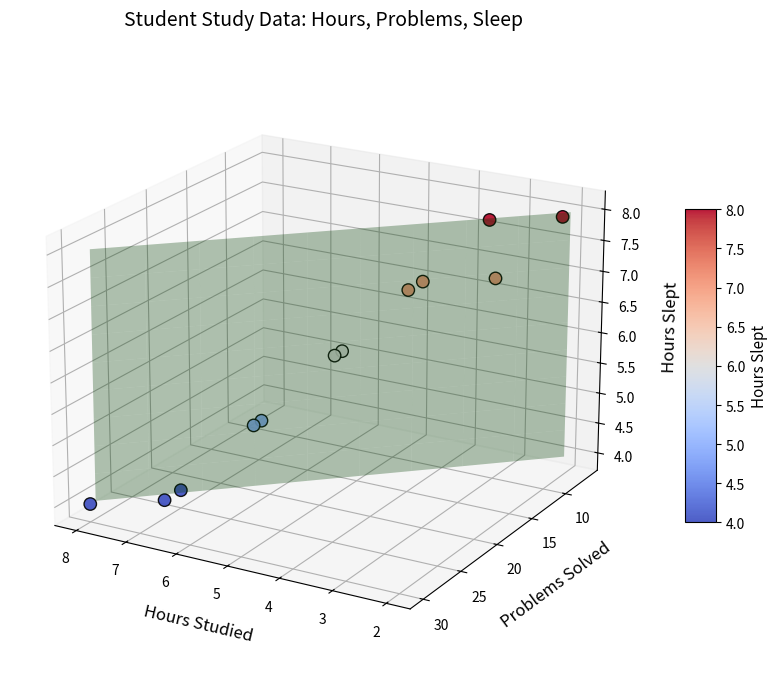

This chart was generated by the following Python code:
# -*- coding: utf-8 -*-
"""
Im going to be honest with myself for once and actually invest time for the
@author: pazli
"""

import numpy as np

x = np.array([2, 4, 6, 5, 7, 3, 8, 5, 6, 4, 7, 3])
y = np.array([8, 15, 22, 18, 27, 10, 30, 17, 21, 13, 25, 11])
z = np.array([8, 7, 5, 6, 4, 7, 4, 6, 5, 7, 4, 8])

data = np.array([x, y, z])
n = len(x)

mean_x = np.mean(x)
mean_y = np.mean(y)
mean_z = np.mean(z)

#Its gotta be 3.16 11.91 -2.5
#Its gotta be 11.91 45.5 -9.4
#Its gotta be -2.5 -9.4 2.07
# The upper right triangle

E_xy = np.mean(x * y)
E_xz = np.mean(x * z)
E_yz = np.mean(y * z)
E_x2 = np.mean(x * x)           # E[X^2]
E_y2 = np.mean(y * y)
E_z2 = np.mean(z * z)

# Formula: Cov(X,Y) = E[XY] - E[X]E[Y]
cov_pop_xx = E_x2 - mean_x * mean_x        
cov_pop_yy = E_y2 - mean_y * mean_y
cov_pop_zz = E_z2 - mean_z * mean_z
cov_pop_xy = E_xy - mean_x * mean_y
cov_pop_xz = E_xz - mean_x * mean_z
cov_pop_yz = E_yz - mean_y * mean_z

#gotta use the division fucking factor
scale = n / (n - 1)
cov_sample_xx = cov_pop_xx * scale
cov_sample_yy = cov_pop_yy * scale
cov_sample_zz = cov_pop_zz * scale
cov_sample_xy = cov_pop_xy * scale
cov_sample_xz = cov_pop_xz * scale
cov_sample_yz = cov_pop_yz * scale

cov_manual = np.array([
    [cov_sample_xx, cov_sample_xy, cov_sample_xz],
    [cov_sample_xy, cov_sample_yy, cov_sample_yz],
    [cov_sample_xz, cov_sample_yz, cov_sample_zz]
])


std_x = np.std(x, ddof=1)      # sample std (ddof=1) to match np.corrcoef
std_y = np.std(y, ddof=1)
std_z = np.std(z, ddof=1)

corr_manual = np.array([
    [1.0,                     cov_sample_xy/(std_x*std_y), cov_sample_xz/(std_x*std_z)],
    [cov_sample_xy/(std_x*std_y), 1.0,                     cov_sample_yz/(std_y*std_z)],
    [cov_sample_xz/(std_x*std_z), cov_sample_yz/(std_y*std_z), 1.0]
])
# ---- Compare with NumPy built‑ins ----
cov_np = np.cov(data, bias=False)     # sample covariance
corr_np = np.corrcoef(data)

print("Manual covariance matrix:\n", cov_manual)
print("\nNumPy covariance matrix:\n", cov_np)
print("\nDifference (should be ~0):\n", cov_manual - cov_np)

print("\nManual correlation matrix:\n", corr_manual)
print("\nNumPy correlation matrix:\n", corr_np)
print("\nDifference:\n", corr_manual - corr_np)


#RE FUCKING DO EVERYTHING AND BE CAREFUL WHEN YOU GET A BSOD, SAVE THINGS SO YOU DONT HAVE TO RELY ON DEEPSEEK YOU ASSHOLE
# ... (your existing code above) ...

# ------------------- 3D Visualization -------------------
import matplotlib.pyplot as plt
from mpl_toolkits.mplot3d import Axes3D

fig = plt.figure(figsize=(10, 7))
ax = fig.add_subplot(111, projection='3d')

# Scatter plot: color by sleep hours (z)
sc = ax.scatter(x, y, z, c=z, cmap='coolwarm', s=80, alpha=0.9, edgecolors='k')

# Axis labels
ax.set_xlabel('Hours Studied', fontsize=12, labelpad=10)
ax.set_ylabel('Problems Solved', fontsize=12, labelpad=10)
ax.set_zlabel('Hours Slept', fontsize=12, labelpad=10)
ax.set_title('Student Study Data: Hours, Problems, Sleep', fontsize=14, pad=20)

# Colorbar to decode sleep hours
cbar = fig.colorbar(sc, ax=ax, shrink=0.5, aspect=10)
cbar.set_label('Hours Slept', fontsize=11)

# Optional: Fit a plane (y ~ x + z) and plot it
# Plane equation: y = a*x + b*z + c
A = np.vstack([x, z, np.ones_like(x)]).T
coeff, _, _, _ = np.linalg.lstsq(A, y, rcond=None)
a, b, c = coeff

# Create meshgrid for the plane
xx, zz = np.meshgrid(np.linspace(min(x), max(x), 10),
                     np.linspace(min(z), max(z), 10))
yy = a * xx + b * zz + c

ax.plot_surface(xx, yy, zz, alpha=0.3, color='green', edgecolor='none')

# Adjust view angle for better perspective
ax.view_init(elev=20, azim=120)

plt.tight_layout()
plt.show()
